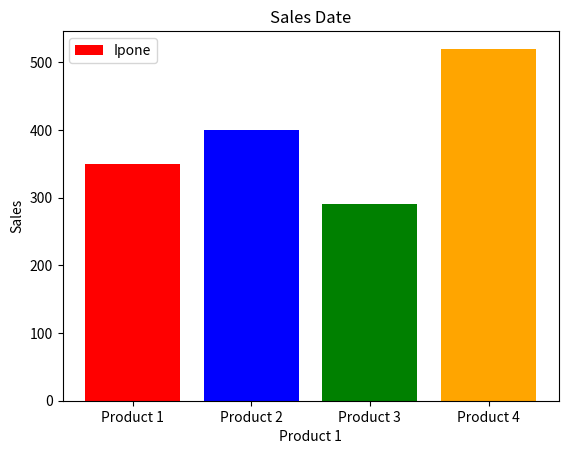

Here is the Python script that generated this plot:
import matplotlib.pyplot as plt

products = ['Product 1','Product 2','Product 3','Product 4']
sales=[350,400,290,520]

plt.bar(products,sales,color=['red', 'blue', 'green', 'orange'])
plt.xlabel('Product 1')
plt.ylabel('Sales')
plt.title('Sales Date')
plt.legend(['Ipone','Samsung','Macbook','iMac'])
plt.show()
